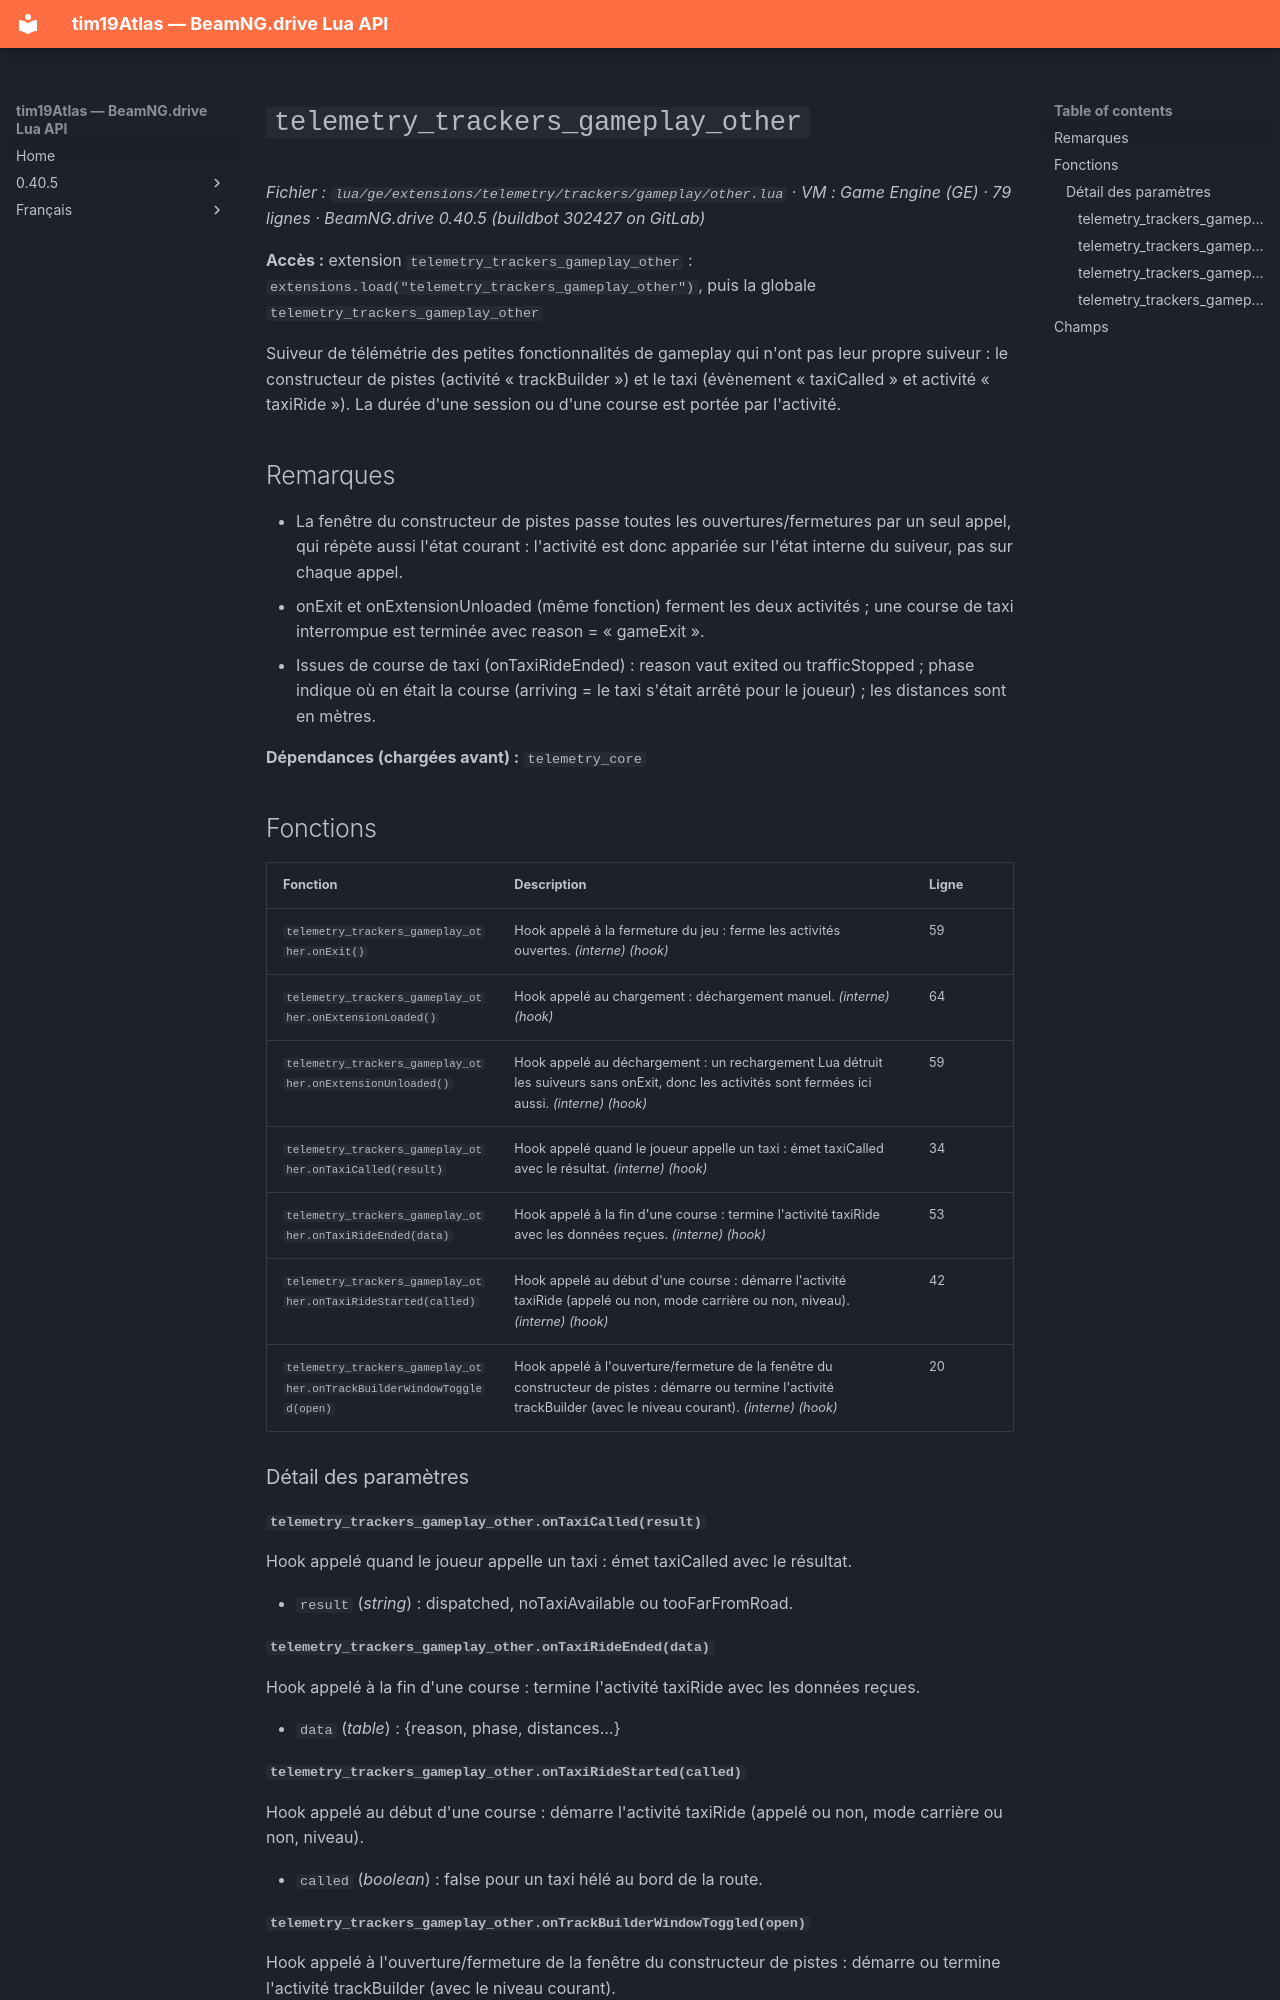

repository: Tim0219800/beamng-lua-atlas · page: fr/0.40.5/ge/extensions/telemetry/trackers/gameplay/other.html · generator: mkdocs

# `telemetry_trackers_gameplay_other`

*Fichier : `lua/ge/extensions/telemetry/trackers/gameplay/other.lua` · VM : Game Engine (GE) · 79 lignes · BeamNG.drive 0.40.5 (buildbot 302427 on GitLab)*

**Accès :** extension `telemetry_trackers_gameplay_other` : `extensions.load("telemetry_trackers_gameplay_other")`, puis la globale `telemetry_trackers_gameplay_other`

Suiveur de télémétrie des petites fonctionnalités de gameplay qui n'ont pas leur propre suiveur : le constructeur de pistes (activité « trackBuilder ») et le taxi (évènement « taxiCalled » et activité « taxiRide »). La durée d'une session ou d'une course est portée par l'activité.

## Remarques

- La fenêtre du constructeur de pistes passe toutes les ouvertures/fermetures par un seul appel, qui répète aussi l'état courant : l'activité est donc appariée sur l'état interne du suiveur, pas sur chaque appel.
- onExit et onExtensionUnloaded (même fonction) ferment les deux activités ; une course de taxi interrompue est terminée avec reason = « gameExit ».
- Issues de course de taxi (onTaxiRideEnded) : reason vaut exited ou trafficStopped ; phase indique où en était la course (arriving = le taxi s'était arrêté pour le joueur) ; les distances sont en mètres.

**Dépendances (chargées avant) :** `telemetry_core`

## Fonctions

| Fonction | Description | Ligne |
|---|---|---|
| `telemetry_trackers_gameplay_other.onExit()` | Hook appelé à la fermeture du jeu : ferme les activités ouvertes. *(interne)* *(hook)* | 59 |
| `telemetry_trackers_gameplay_other.onExtensionLoaded()` | Hook appelé au chargement : déchargement manuel. *(interne)* *(hook)* | 64 |
| `telemetry_trackers_gameplay_other.onExtensionUnloaded()` | Hook appelé au déchargement : un rechargement Lua détruit les suiveurs sans onExit, donc les activités sont fermées ici aussi. *(interne)* *(hook)* | 59 |
| `telemetry_trackers_gameplay_other.onTaxiCalled(result)` | Hook appelé quand le joueur appelle un taxi : émet taxiCalled avec le résultat. *(interne)* *(hook)* | 34 |
| `telemetry_trackers_gameplay_other.onTaxiRideEnded(data)` | Hook appelé à la fin d'une course : termine l'activité taxiRide avec les données reçues. *(interne)* *(hook)* | 53 |
| `telemetry_trackers_gameplay_other.onTaxiRideStarted(called)` | Hook appelé au début d'une course : démarre l'activité taxiRide (appelé ou non, mode carrière ou non, niveau). *(interne)* *(hook)* | 42 |
| `telemetry_trackers_gameplay_other.onTrackBuilderWindowToggled(open)` | Hook appelé à l'ouverture/fermeture de la fenêtre du constructeur de pistes : démarre ou termine l'activité trackBuilder (avec le niveau courant). *(interne)* *(hook)* | 20 |

### Détail des paramètres

#### `telemetry_trackers_gameplay_other.onTaxiCalled(result)`

Hook appelé quand le joueur appelle un taxi : émet taxiCalled avec le résultat.

- `result` (*string*) : dispatched, noTaxiAvailable ou tooFarFromRoad.

#### `telemetry_trackers_gameplay_other.onTaxiRideEnded(data)`

Hook appelé à la fin d'une course : termine l'activité taxiRide avec les données reçues.

- `data` (*table*) : {reason, phase, distances…}
